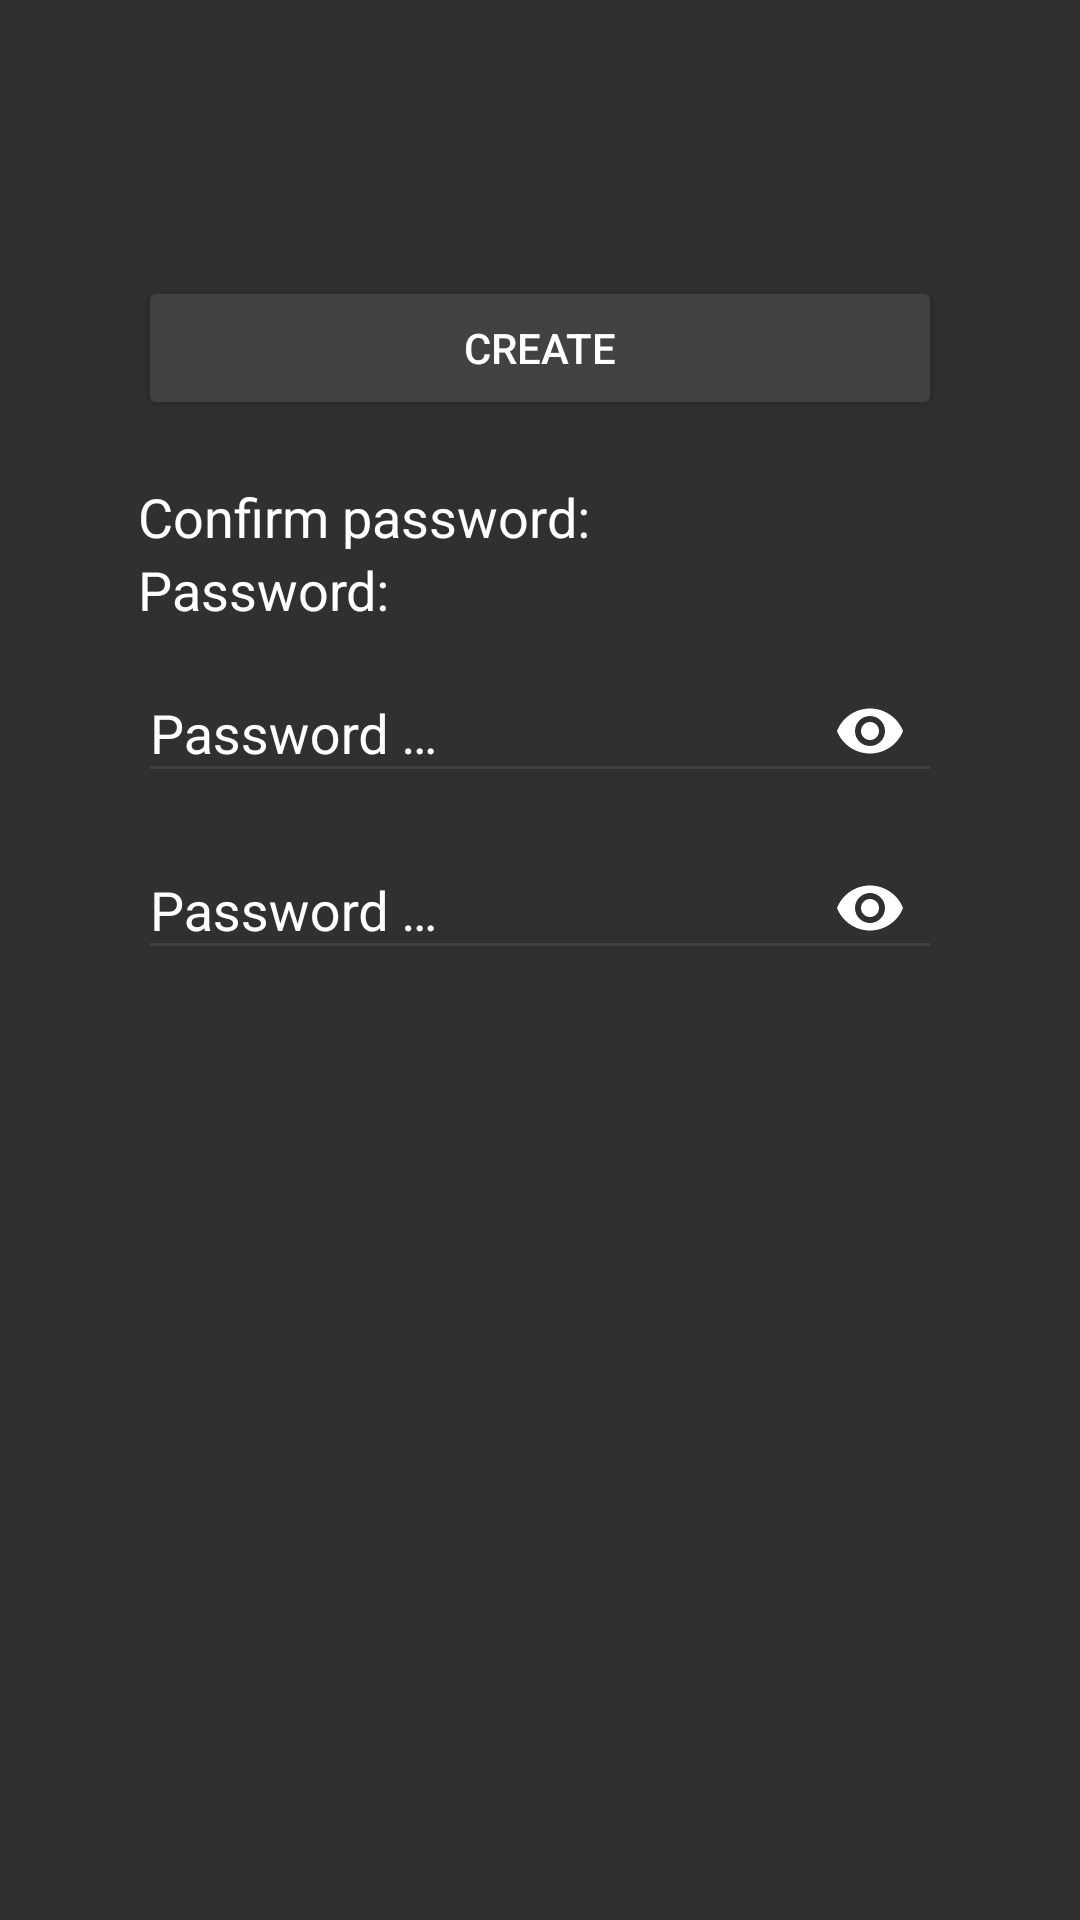

Produce the Android XML layout that renders to this screen, including the resource entries it uses.
<!-- AndroidManifest.xml: application theme AppTheme -->
<!-- res/layout/activity_init.xml -->
<?xml version="1.0" encoding="utf-8"?>
<android.support.design.widget.CoordinatorLayout xmlns:android="http://schemas.android.com/apk/res/android"
  xmlns:tools="http://schemas.android.com/tools"
  android:layout_width="match_parent"
  android:layout_height="match_parent"
  android:descendantFocusability="blocksDescendants"
  android:fitsSystemWindows="true"
  android:paddingBottom="@dimen/activity_vertical_margin"
  android:paddingEnd="@dimen/activity_horizontal_margin"
  android:paddingStart="@dimen/activity_horizontal_margin"
  android:paddingTop="@dimen/activity_vertical_margin"
  tools:context=".ui.activities.login.InitActivity">

  <include layout="@layout/content_init" />

</android.support.design.widget.CoordinatorLayout>
<!-- res/layout/content_init.xml (included above) -->
<?xml version="1.0" encoding="utf-8"?>
<android.support.design.widget.CoordinatorLayout xmlns:android="http://schemas.android.com/apk/res/android"
  xmlns:app="http://schemas.android.com/apk/res-auto"
  xmlns:tools="http://schemas.android.com/tools"
  android:layout_width="match_parent"
  android:layout_height="match_parent"
  android:fitsSystemWindows="true"
  android:paddingBottom="@dimen/activity_vertical_margin"
  android:paddingEnd="@dimen/activity_horizontal_margin"
  android:paddingStart="@dimen/activity_horizontal_margin"
  android:paddingTop="@dimen/activity_vertical_margin"
  tools:context=".ui.activities.login.InitActivity">

  <LinearLayout
    android:layout_width="match_parent"
    android:layout_height="wrap_content"
    android:orientation="vertical"
    android:padding="30dp">

    <Button
      android:id="@+id/createBT"
      android:layout_width="match_parent"
      android:layout_height="wrap_content"
      android:layout_marginTop="30sp"
      android:onClick="actionCreate"
      android:text="@string/create" />

    <TextView
      android:layout_width="match_parent"
      android:layout_height="wrap_content"
      android:layout_marginTop="20sp"
      android:text="@string/token_confirm"
      android:textSize="18sp" />

    <TextView
      android:layout_width="match_parent"
      android:layout_height="wrap_content"
      android:text="@string/token"
      android:textSize="18sp" />

    <android.support.design.widget.TextInputLayout
      android:layout_width="match_parent"
      android:layout_height="wrap_content"
      app:passwordToggleEnabled="true"
      app:passwordToggleTint="@color/textColor">

      <android.support.design.widget.TextInputEditText
        android:id="@+id/tokenConfirmET"
        android:layout_width="match_parent"
        android:layout_height="wrap_content"
        android:hint="@string/password_hint"
        android:imeOptions="actionDone"
        android:inputType="textPassword" />
    </android.support.design.widget.TextInputLayout>

    <android.support.design.widget.TextInputLayout
      android:layout_width="match_parent"
      android:layout_height="wrap_content"
      app:passwordToggleEnabled="true"
      app:passwordToggleTint="@color/textColor">

      <android.support.design.widget.TextInputEditText
        android:id="@+id/tokenET"
        android:layout_width="match_parent"
        android:layout_height="wrap_content"
        android:hint="@string/password_hint"
        android:imeOptions="actionDone"
        android:inputType="textPassword" />
    </android.support.design.widget.TextInputLayout>

  </LinearLayout>

</android.support.design.widget.CoordinatorLayout>
<!-- resources referenced by this layout -->
<resources>
  <color name="textColor">#FFFFFFFF</color>
  <dimen name="activity_horizontal_margin">8dp</dimen>
  <dimen name="activity_vertical_margin">16dp</dimen>
  <string name="create">Create</string>
  <string name="password_hint">Password …</string>
  <string name="token">Password: </string>
  <string name="token_confirm">Confirm password: </string>
  <color name="colorPrimary">#FF212121</color>
  <color name="colorPrimaryDark">#FF000000</color>
  <color name="colorAccent">#FF0099CC</color>
  <color name="textColorPrimary">#FFFFFFFF</color>
  <color name="actionMenuTextColor">#FFFFFFFF</color>
  <color name="navigationBarColor">#FF000000</color>
  <color name="windowBackground">#FF303030</color>
  <color name="textColorSecondary">#FF9E9E9E</color>
  <color name="colorButtonNormal">#FF424242</color>
  <color name="colorControlNormal">#FF424242</color>
  <color name="colorBackground">#FF424242</color>
  <style name="AppTheme.DialogTheme" parent="Theme.AppCompat.Light.Dialog.Alert">
      <item name="colorAccent">@color/colorAccent</item>
      <item name="android:background">@color/colorBackground</item>
      <item name="android:colorAccent">@color/colorAccent</item>
      <item name="android:textColor">@color/textColor</item>
      <item name="android:textColorPrimary">@color/textColorPrimary</item>
      <item name="android:textColorSecondary">@color/textColorSecondary</item>
      <item name="buttonBarNegativeButtonStyle">@style/NegativeButtonStyle</item>
      <item name="buttonBarPositiveButtonStyle">@style/PositiveButtonStyle</item>
      <item name="textColorAlertDialogListItem">@color/textColor</item>
      <item name="android:textColorAlertDialogListItem">@color/textColor</item>
    </style>
  <style name="SpinnerItemStyle" parent="@android:style/Widget.Holo.DropDownItem.Spinner">
      <item name="android:textColor">@color/textColor</item>
      <item name="android:background">@color/windowBackground</item>
    </style>
  <style name="CheckBoxStyle" parent="Widget.AppCompat.CompoundButton.CheckBox">
      <item name="android:textColor">@color/textColor</item>
      <item name="buttonTint">@color/colorAccent</item>
    </style>
  <style name="RadioButtonStyle" parent="Widget.AppCompat.CompoundButton.RadioButton">
      <item name="android:textColor">@color/textColor</item>
      <item name="buttonTint">@color/colorAccent</item>
    </style>
  <style name="NegativeButtonStyle" parent="Widget.AppCompat.Button.ButtonBar.AlertDialog">
      <item name="android:textColor">@color/colorAccent</item>
    </style>
  <style name="PositiveButtonStyle" parent="Widget.AppCompat.Button.ButtonBar.AlertDialog">
      <item name="android:textColor">@color/colorAccent</item>
    </style>
</resources>
